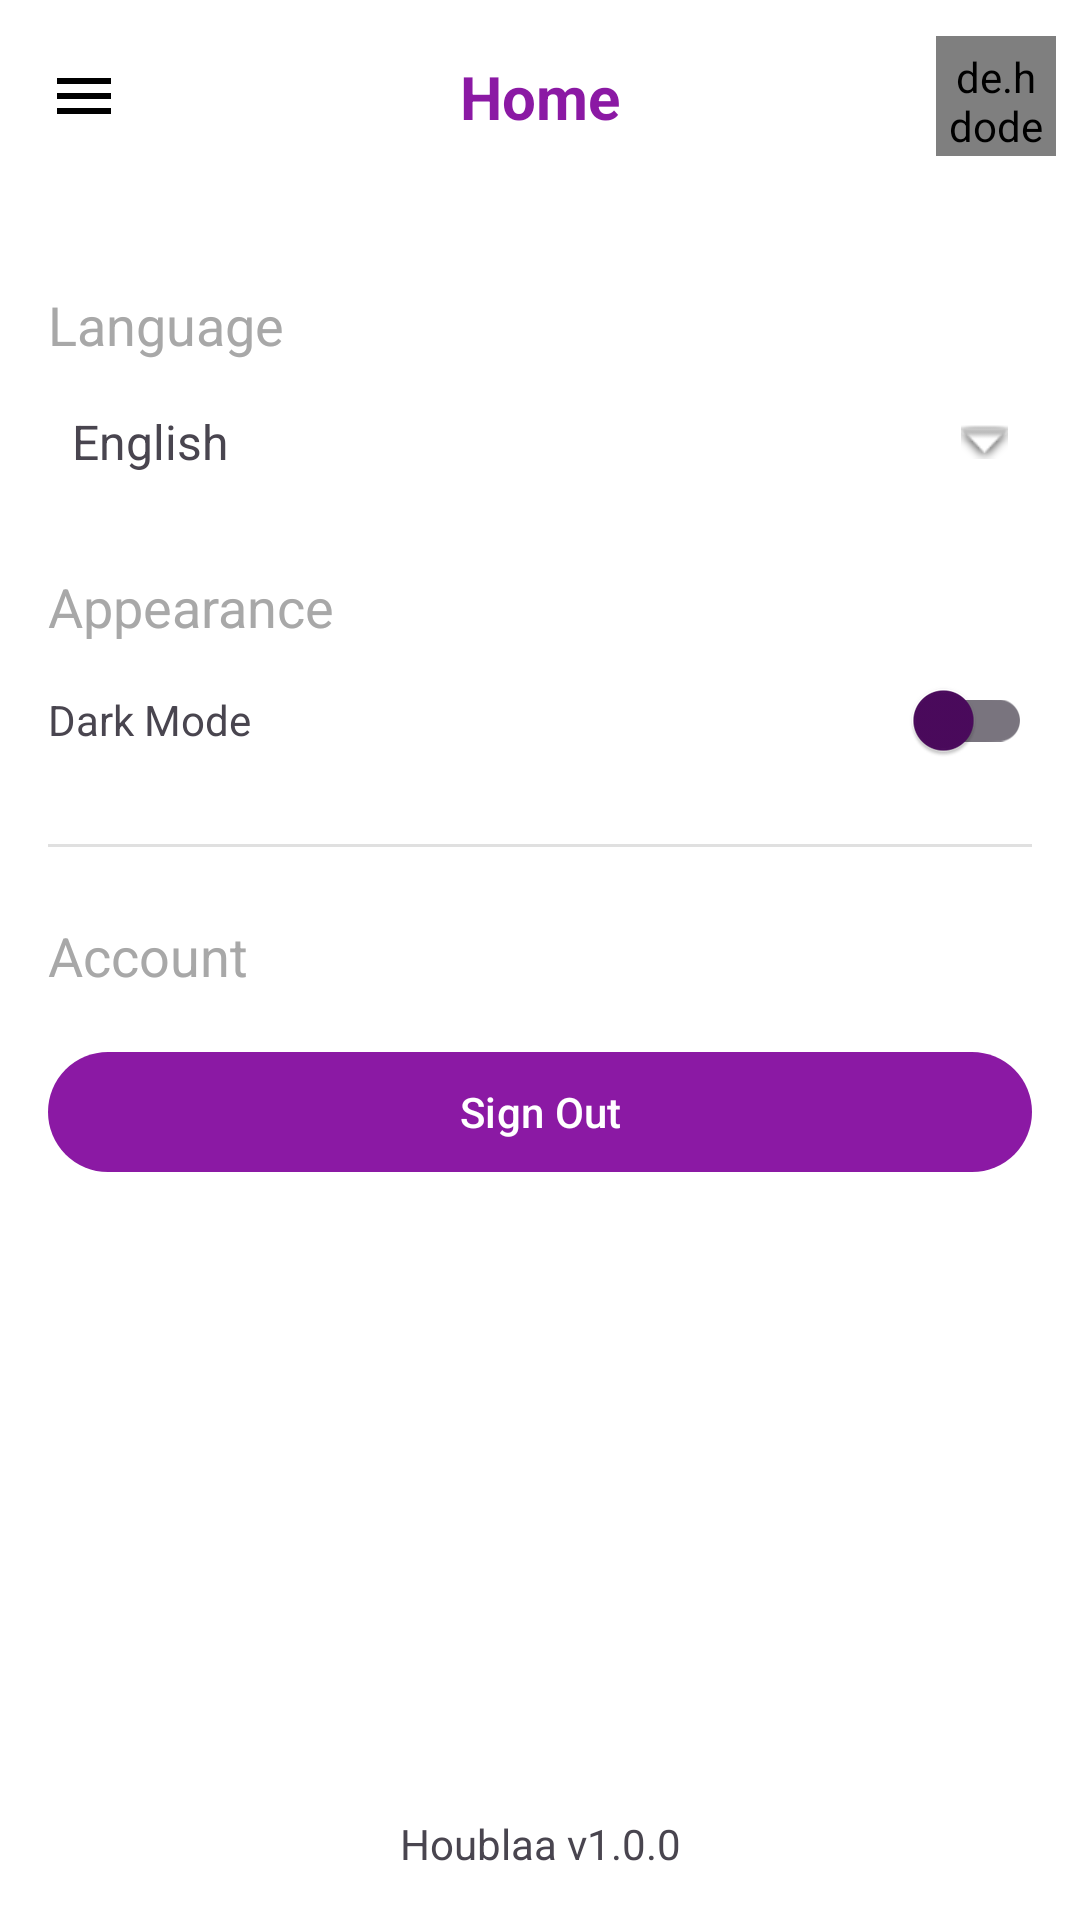

The Android layout XML behind this screen, and the referenced resources:
<!-- AndroidManifest.xml: application theme Theme.HouBlaa -->
<!-- res/layout/fragment_settings.xml -->
<?xml version="1.0" encoding="utf-8"?>
<androidx.constraintlayout.widget.ConstraintLayout xmlns:android="http://schemas.android.com/apk/res/android"
    xmlns:app="http://schemas.android.com/apk/res-auto"
    xmlns:tools="http://schemas.android.com/tools"
    android:layout_width="match_parent"
    android:layout_height="match_parent"
    tools:context=".ui.settings.SettingsFragment">


    
    <include
        android:id="@+id/appBarLayout"
        layout="@layout/layout_app_bar"
        android:layout_width="0dp"
        android:layout_height="wrap_content"
        app:layout_constraintTop_toTopOf="parent"
        app:layout_constraintStart_toStartOf="parent"
        app:layout_constraintEnd_toEndOf="parent" />

    <TextView
        android:id="@+id/tv_settings_title"
        android:layout_width="wrap_content"
        android:layout_height="wrap_content"
        android:layout_marginTop="24dp"
        android:text="Settings"
        android:visibility="gone"
        android:textAppearance="@style/TextAppearance.AppCompat.Large"
        android:textStyle="bold"
        app:layout_constraintEnd_toEndOf="parent"
        app:layout_constraintStart_toStartOf="parent"
        app:layout_constraintTop_toBottomOf="@+id/appBarLayout" />

    <TextView
        android:id="@+id/tv_language_label"
        android:layout_width="wrap_content"
        android:layout_height="wrap_content"
        android:layout_marginStart="16dp"
        android:layout_marginTop="32dp"
        android:text="Language"
        android:textAppearance="@style/TextAppearance.AppCompat.Medium"
        app:layout_constraintStart_toStartOf="parent"
        app:layout_constraintTop_toBottomOf="@+id/tv_settings_title" />

    <androidx.constraintlayout.widget.ConstraintLayout
        android:id="@+id/language_selector"
        android:layout_width="0dp"
        android:layout_height="wrap_content"
        android:layout_marginStart="16dp"
        android:layout_marginTop="8dp"
        android:layout_marginEnd="16dp"
        android:background="?attr/selectableItemBackground"
        android:clickable="true"
        android:focusable="true"
        android:paddingVertical="8dp"
        app:layout_constraintEnd_toEndOf="parent"
        app:layout_constraintStart_toStartOf="parent"
        app:layout_constraintTop_toBottomOf="@+id/tv_language_label">

        <TextView
            android:id="@+id/tv_current_language"
            android:layout_width="wrap_content"
            android:layout_height="wrap_content"
            android:layout_marginStart="8dp"
            android:text="English"
            android:textSize="16sp"
            app:layout_constraintBottom_toBottomOf="parent"
            app:layout_constraintStart_toStartOf="parent"
            app:layout_constraintTop_toTopOf="parent" />

        <ImageView
            android:id="@+id/iv_language_arrow"
            android:layout_width="wrap_content"
            android:layout_height="wrap_content"
            android:layout_marginEnd="8dp"
            android:contentDescription="@null"
            android:src="@android:drawable/arrow_down_float"
            app:layout_constraintBottom_toBottomOf="parent"
            app:layout_constraintEnd_toEndOf="parent"
            app:layout_constraintTop_toTopOf="parent" />

    </androidx.constraintlayout.widget.ConstraintLayout>

    <TextView
        android:id="@+id/tv_appearance_label"
        android:layout_width="wrap_content"
        android:layout_height="wrap_content"
        android:layout_marginStart="16dp"
        android:layout_marginTop="24dp"
        android:text="Appearance"
        android:textAppearance="@style/TextAppearance.AppCompat.Medium"
        app:layout_constraintStart_toStartOf="parent"
        app:layout_constraintTop_toBottomOf="@+id/language_selector" />

    <TextView
        android:id="@+id/tv_dark_mode"
        android:layout_width="wrap_content"
        android:layout_height="wrap_content"
        android:layout_marginStart="16dp"
        android:layout_marginTop="16dp"
        android:text="Dark Mode"
        app:layout_constraintStart_toStartOf="parent"
        app:layout_constraintTop_toBottomOf="@+id/tv_appearance_label" />

    <androidx.appcompat.widget.SwitchCompat
        android:id="@+id/switch_dark_mode"
        android:layout_width="wrap_content"
        android:layout_height="wrap_content"
        android:layout_marginEnd="16dp"
        app:layout_constraintBottom_toBottomOf="@+id/tv_dark_mode"
        app:layout_constraintEnd_toEndOf="parent"
        app:layout_constraintTop_toTopOf="@+id/tv_dark_mode" />

    <View
        android:id="@+id/divider"
        android:layout_width="0dp"
        android:layout_height="1dp"
        android:layout_marginStart="16dp"
        android:layout_marginTop="32dp"
        android:layout_marginEnd="16dp"
        android:background="?android:attr/listDivider"
        app:layout_constraintEnd_toEndOf="parent"
        app:layout_constraintStart_toStartOf="parent"
        app:layout_constraintTop_toBottomOf="@+id/tv_dark_mode" />

    <TextView
        android:id="@+id/tv_account_label"
        android:layout_width="wrap_content"
        android:layout_height="wrap_content"
        android:layout_marginStart="16dp"
        android:layout_marginTop="24dp"
        android:text="Account"
        android:textAppearance="@style/TextAppearance.AppCompat.Medium"
        app:layout_constraintStart_toStartOf="parent"
        app:layout_constraintTop_toBottomOf="@+id/divider" />

    <Button
        android:id="@+id/btn_sign_out"
        android:layout_width="0dp"
        android:layout_height="wrap_content"
        android:layout_marginStart="16dp"
        android:layout_marginTop="16dp"
        android:layout_marginEnd="16dp"
        android:text="Sign Out"
        app:layout_constraintEnd_toEndOf="parent"
        app:layout_constraintStart_toStartOf="parent"
        app:layout_constraintTop_toBottomOf="@+id/tv_account_label" />

    <TextView
        android:id="@+id/tv_app_version"
        android:layout_width="wrap_content"
        android:layout_height="wrap_content"
        android:layout_marginBottom="16dp"
        android:text="Houblaa v1.0.0"
        app:layout_constraintBottom_toBottomOf="parent"
        app:layout_constraintEnd_toEndOf="parent"
        app:layout_constraintStart_toStartOf="parent" />

</androidx.constraintlayout.widget.ConstraintLayout>
<!-- res/layout/layout_app_bar.xml (included above) -->
<?xml version="1.0" encoding="utf-8"?>
<androidx.cardview.widget.CardView xmlns:android="http://schemas.android.com/apk/res/android"
    xmlns:app="http://schemas.android.com/apk/res-auto"
    android:id="@+id/appBarCard"
    android:layout_width="match_parent"
    android:layout_height="wrap_content"
    app:cardElevation="0dp"
    app:cardCornerRadius="0dp">

    <androidx.constraintlayout.widget.ConstraintLayout
        android:layout_width="match_parent"
        android:layout_height="?attr/actionBarSize"
        android:padding="8dp">

        <ImageView
            android:id="@+id/ivMenu"
            android:layout_width="wrap_content"
            android:layout_height="wrap_content"
            android:src="@drawable/ic_menu"
            android:contentDescription="Menu"
            android:padding="8dp"
            app:layout_constraintStart_toStartOf="parent"
            app:layout_constraintTop_toTopOf="parent"
            app:layout_constraintBottom_toBottomOf="parent" />

        <TextView
            android:id="@+id/tvPageTitle"
            android:layout_width="wrap_content"
            android:layout_height="wrap_content"
            android:text="Home"
            android:textSize="20sp"
            android:textStyle="bold"
            android:textColor="@color/colorPrimary"
            app:layout_constraintStart_toStartOf="parent"
            app:layout_constraintEnd_toEndOf="parent"
            app:layout_constraintTop_toTopOf="parent"
            app:layout_constraintBottom_toBottomOf="parent" />

        <de.hdodenhof.circleimageview.CircleImageView
            android:id="@+id/ivProfilePic"
            android:layout_width="40dp"
            android:layout_height="40dp"
            android:src="@drawable/profile_placeholder"
            android:padding="4dp"
            app:layout_constraintEnd_toEndOf="parent"
            app:layout_constraintTop_toTopOf="parent"
            app:layout_constraintBottom_toBottomOf="parent" />
    </androidx.constraintlayout.widget.ConstraintLayout>
</androidx.cardview.widget.CardView>
<!-- resources referenced by this layout -->
<resources>
  <color name="colorPrimary">@color/primary</color>
  <!-- drawable ic_menu (drawable) -->
  <?xml version="1.0" encoding="utf-8"?>
  <vector xmlns:android="http://schemas.android.com/apk/res/android"
      android:width="24dp"
      android:height="24dp"
      android:viewportWidth="24"
      android:viewportHeight="24">
    <path
        android:fillColor="#FF000000"
        android:pathData="M3,18h18v-2L3,16v2zM3,13h18v-2L3,11v2zM3,6v2h18L21,6L3,6z"/>
  </vector>
  <!-- drawable profile_placeholder (drawable) -->
  <?xml version="1.0" encoding="utf-8"?>
  <vector xmlns:android="http://schemas.android.com/apk/res/android"
      android:width="24dp"
      android:height="24dp"
      android:viewportWidth="24"
      android:viewportHeight="24">
    <path
        android:fillColor="#FF8B19A4"
        android:pathData="M12,2C6.48,2 2,6.48 2,12s4.48,10 10,10 10,-4.48 10,-10S17.52,2 12,2zM12,5c1.66,0 3,1.34 3,3s-1.34,3 -3,3 -3,-1.34 -3,-3 1.34,-3 3,-3zM12,19.2c-2.5,0 -4.71,-1.28 -6,-3.22 0.03,-1.99 4,-3.08 6,-3.08 1.99,0 5.97,1.09 6,3.08 -1.29,1.94 -3.5,3.22 -6,3.22z"/>
  </vector>
  <style name="Theme.HouBlaa" parent="Base.Theme.HouBlaa" />
  <color name="primary">#8B19A4</color>
  <style name="Base.Theme.HouBlaa" parent="Theme.Material3.DayNight.NoActionBar">
          
          <item name="colorPrimary">@color/primary</item>
          <item name="colorPrimaryVariant">@color/secondary</item>
          <item name="colorSecondary">@color/secondary</item>
          <item name="colorSecondaryVariant">@color/accent</item>
          <item name="colorAccent">@color/accent</item>
          <item name="android:colorBackground">@color/background</item>
          <item name="colorSurface">@color/card_background</item>
          <item name="colorError">@color/error</item>
          <item name="colorOnPrimary">@color/white</item>
          <item name="colorOnSecondary">@color/white</item>
          <item name="colorOnBackground">@color/text_primary</item>
          <item name="colorOnSurface">@color/text_primary</item>
          <item name="colorOnError">@color/white</item>
          <item name="android:textColorPrimary">@color/text_primary</item>
          <item name="android:textColorSecondary">@color/text_secondary</item>
          <item name="android:textColorHint">@color/text_secondary</item>
      </style>
  <color name="secondary">#AB49C0</color>
  <color name="accent">#F8D8FF</color>
  <color name="background">@color/white</color>
  <color name="card_background">#F9F5FB</color>
  <color name="error">#FF6B6B</color>
  <color name="white">#FFFFFF</color>
  <color name="text_primary">#4B0A5D</color>
  <color name="text_secondary">#A8A8A8</color>
</resources>
